18-way image classification set "coffee_dataset" from GitHub (jujup1t3r/CoFFee); label vocabulary: broken, defect damage, dry cherry, floater, foreign matter, full black, full sour, fungus damage, good, husk, immature, parchment, partial black, partial sour, severe insect damage, shell, slight insect damage, withered.

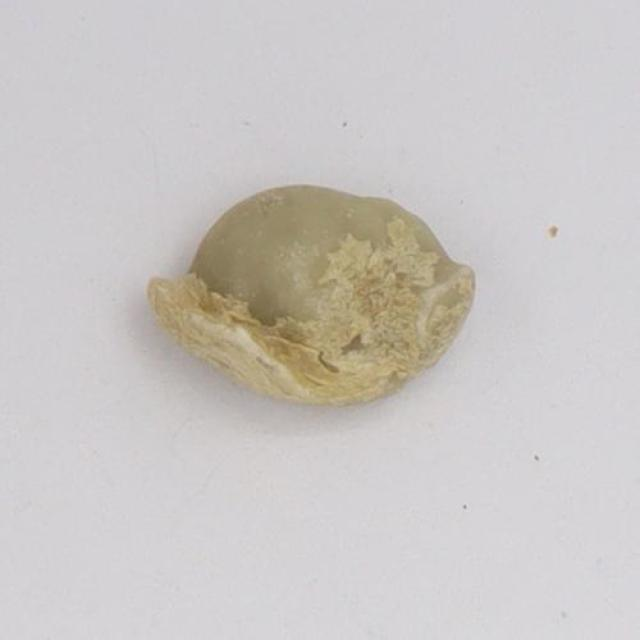
Label: withered

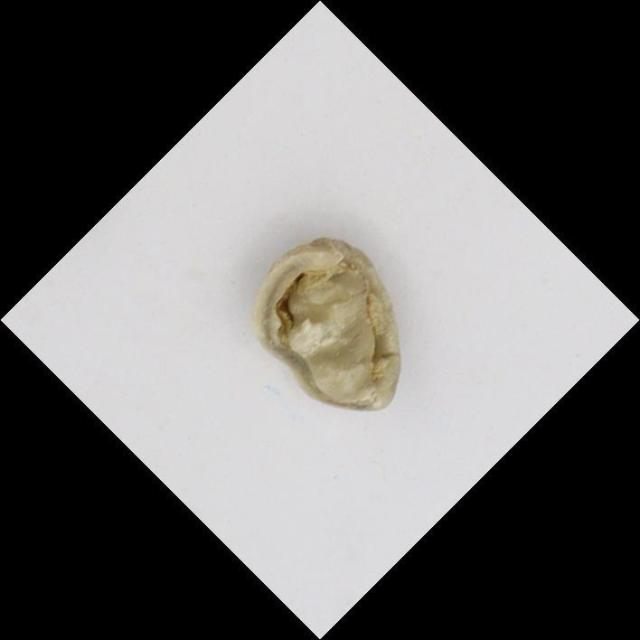
Label: shell

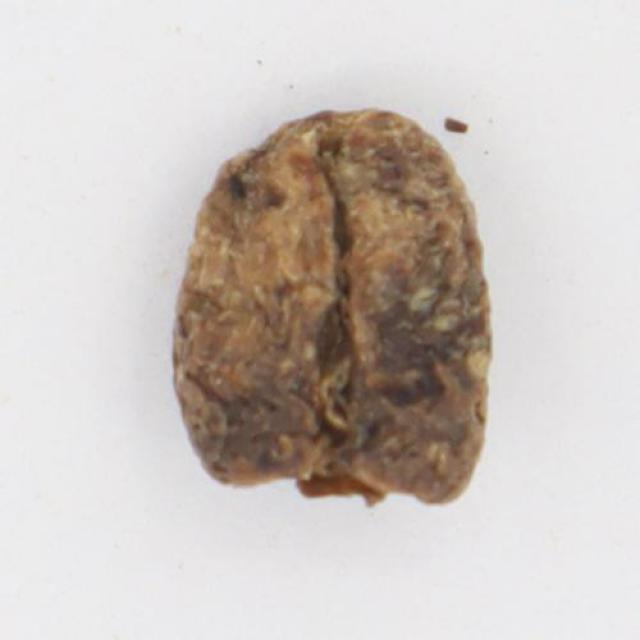
Label: full black

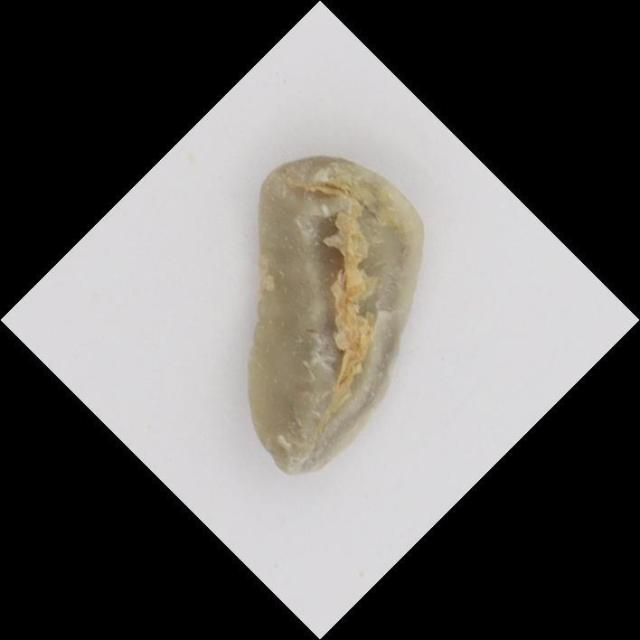
Label: broken

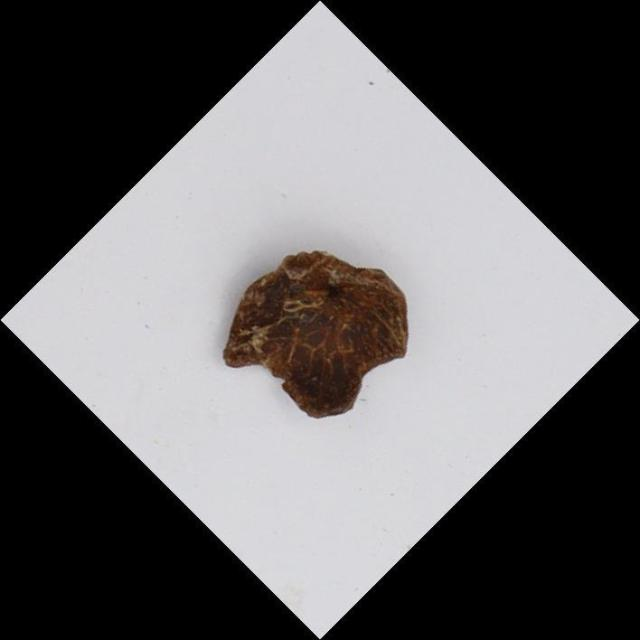
Label: husk

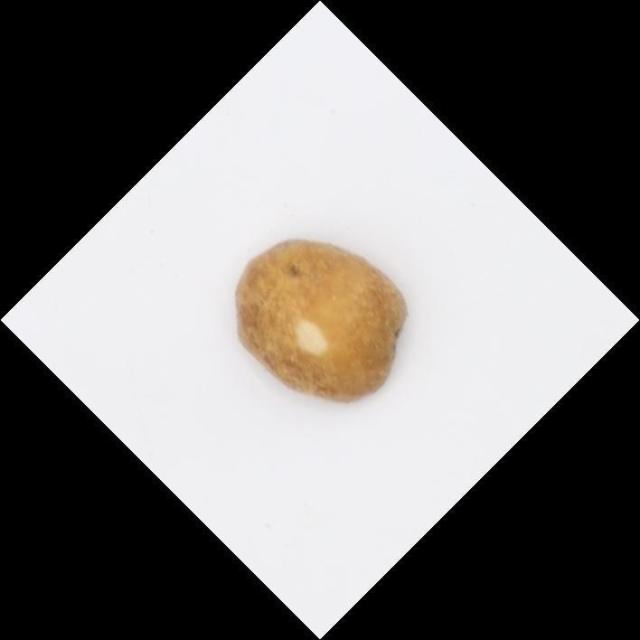
Label: defect damage
